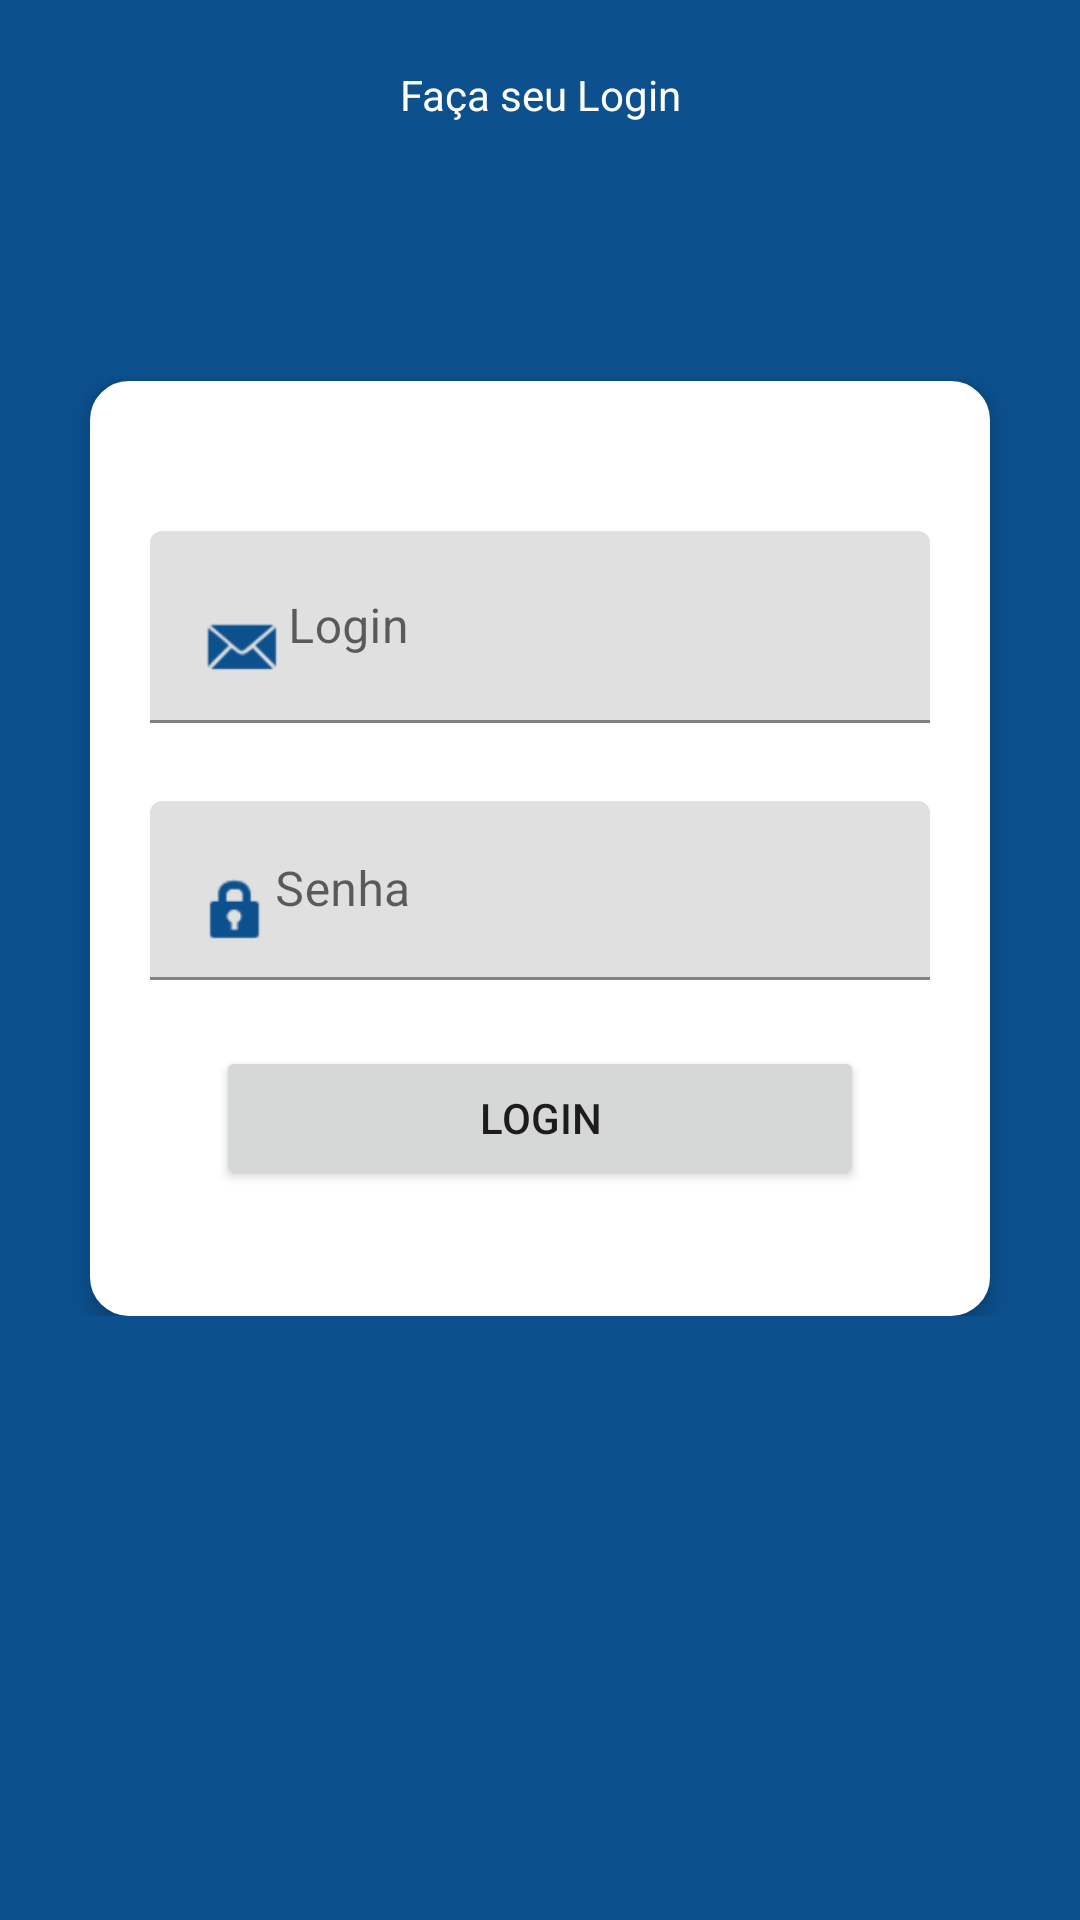

Layout XML and referenced resources for this Android screen:
<!-- AndroidManifest.xml: application theme Theme.Gabriel -->
<!-- res/layout/activity_main.xml -->
<?xml version="1.0" encoding="utf-8"?>
<ScrollView xmlns:android="http://schemas.android.com/apk/res/android"
    xmlns:tools="http://schemas.android.com/tools"
    android:layout_width="match_parent"
    android:layout_height="match_parent"
    xmlns:app="http://schemas.android.com/apk/res-auto"
    android:background="@color/colorPrimary"
    tools:context=".MainActivity">

    <RelativeLayout
        android:layout_width="match_parent"
        android:layout_height="match_parent"
        android:orientation="vertical"
        android:scrollbarAlwaysDrawVerticalTrack="true">




        <TextView
            android:id="@+id/login_title"
            android:layout_width="fill_parent"
            android:layout_height="wrap_content"
            android:layout_marginBottom="16dp"
            android:layout_marginTop="22dp"
            android:gravity="center_horizontal"
            android:textColor="@color/white"
            android:text="Faça seu Login" />

        <RelativeLayout
            android:layout_width="match_parent"
            android:layout_height="wrap_content"
            android:layout_below="@+id/login_title"
            android:layout_marginLeft="30dp"
            android:layout_marginRight="30dp"
            android:layout_marginTop="70dp"
            android:background="@drawable/background_primary"
            android:backgroundTint="@color/white"
            android:elevation="4dp"
            android:orientation="vertical"
            android:padding="20dp">


            <LinearLayout
                android:layout_width="fill_parent"
                android:layout_height="wrap_content"
                android:orientation="vertical"
                android:paddingTop="30dp">


                <com.google.android.material.textfield.TextInputLayout
                    android:layout_width="match_parent"
                    android:layout_height="wrap_content"
                    android:layout_marginBottom="10dp">


                    <EditText
                        android:id="@+id/txtLogin_usuario"
                        android:layout_width="match_parent"
                        android:layout_height="wrap_content"
                        android:singleLine="true"
                        android:drawableLeft="@android:drawable/sym_action_email"
                        android:drawableTint="@color/colorPrimary"
                        android:ems="20"
                        android:hint="Login"
                        android:inputType="text"/>

                </com.google.android.material.textfield.TextInputLayout>

                <com.google.android.material.textfield.TextInputLayout
                    android:layout_width="match_parent"
                    android:layout_height="wrap_content">

                    <EditText
                        android:id="@+id/txtSenha_usuario"
                        android:layout_width="match_parent"
                        android:layout_height="wrap_content"
                        android:drawableLeft="@android:drawable/ic_lock_idle_lock"
                        android:drawableTint="@color/colorPrimary"
                        android:singleLine="true"
                        android:layout_marginTop="16dp"
                        android:ems="20"
                        android:hint="Senha"
                        android:inputType="numberPassword"/>

                </com.google.android.material.textfield.TextInputLayout>

                <Button
                    android:id="@+id/btnLogin_usuario"
                    android:layout_width="match_parent"
                    android:layout_height="wrap_content"
                    android:layout_margin="22dp"
                    android:text="Login"/>

            </LinearLayout>

        </RelativeLayout>

    </RelativeLayout>

</ScrollView>
<!-- resources referenced by this layout -->
<resources>
  <color name="colorPrimary">#0C508E</color>
  <color name="white">#FFFFFFFF</color>
  <!-- drawable background_primary (drawable) -->
  <?xml version="1.0" encoding="utf-8"?>
  <selector xmlns:android="http://schemas.android.com/apk/res/android">
      <item>
          <shape android:shape="rectangle">
              <solid android:color="@color/colorPrimary"/>
              <stroke android:color="@color/colorPrimary" android:width="2dp" />
              
              <corners android:radius="12dp" />
          </shape>
      </item>
  </selector>
  <style name="Theme.Gabriel" parent="Theme.MaterialComponents.DayNight.DarkActionBar">
          
          <item name="colorPrimary">@color/purple_500</item>
          <item name="colorPrimaryVariant">@color/purple_700</item>
          <item name="colorOnPrimary">@color/white</item>
          
          <item name="colorSecondary">@color/teal_200</item>
          <item name="colorSecondaryVariant">@color/teal_700</item>
          <item name="colorOnSecondary">@color/black</item>
          
          <item name="android:statusBarColor" tools:targetApi="l">?attr/colorPrimaryVariant</item>
          
      </style>
  <color name="purple_500">#FF6200EE</color>
  <color name="purple_700">#FF3700B3</color>
  <color name="teal_200">#FF03DAC5</color>
  <color name="teal_700">#FF018786</color>
  <color name="black">#FF000000</color>
</resources>
